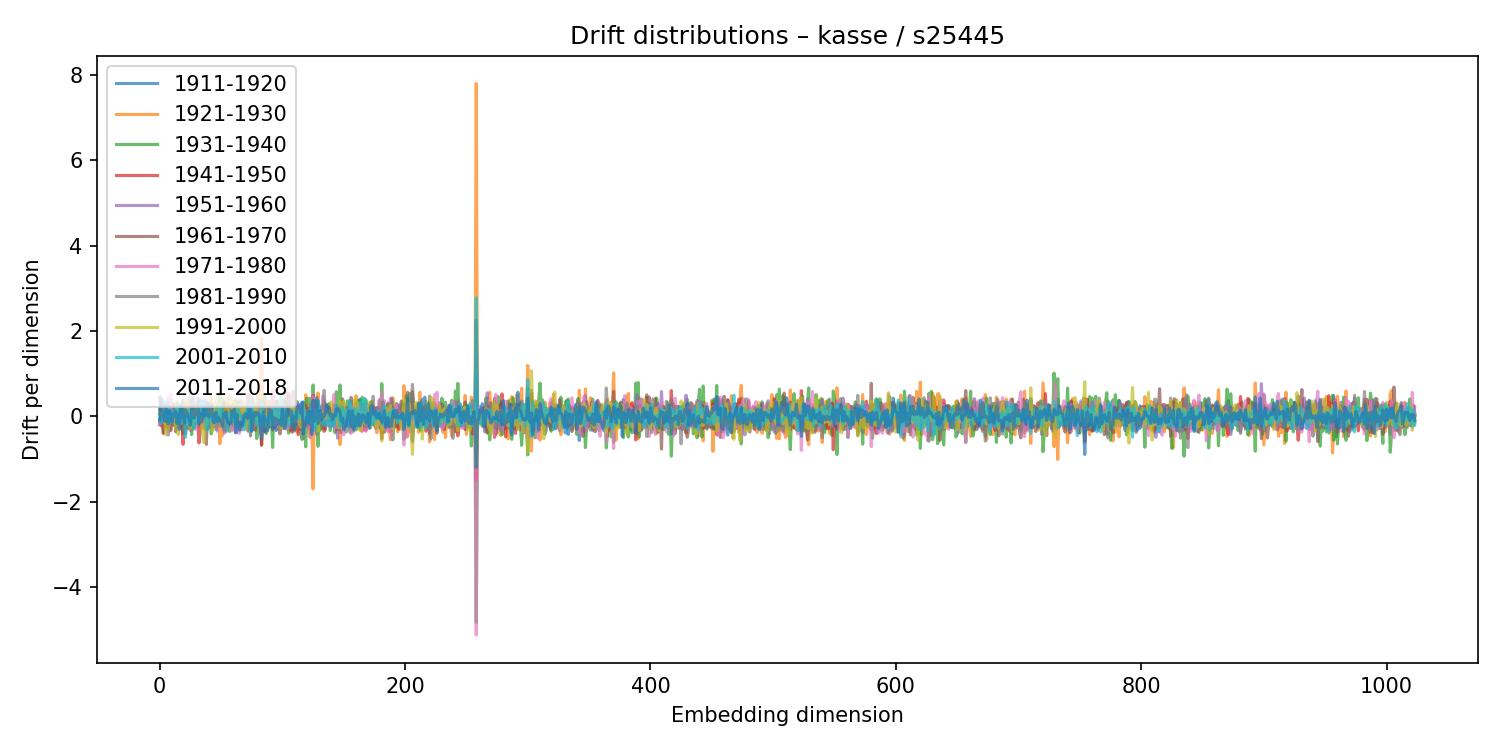

The data file committed next to this chart (first rows):
1911-1920, 1921-1930, 1931-1940, 1941-1950, 1951-1960, 1961-1970, 1971-1980, 1981-1990, 1991-2000, 2001-2010, 2011-2018
0.2016, -0.08866, 0.06192, -0.1919, -0.1451, 0.4565, -0.1822, 0.04283, 0.06842, -0.07041, -0.09119
0.08732, -0.2134, 0.3407, -0.2057, 0.1065, -0.05849, 0.003769, 0.0001841, 0.03445, -0.1557, 0.4314
0.03941, -0.05178, 0.1338, -0.0718, -0.127, 0.1664, -0.002063, -0.103, 0.01668, -0.006588, 0.05055
-0.1343, 0.1613, -0.004575, -0.3996, 0.3086, -0.3782, 0.3695, -0.04929, 0.1881, -0.04747, 0.0146
-0.0774, 0.1541, -0.06262, -0.0525, 0.148, 0.01736, -0.1643, -0.1268, -0.08181, 0.1349, -0.1137
-0.07094, 0.1375, -0.1766, -0.02268, 0.1689, -0.2148, -0.05321, 0.2113, -0.4324, 0.3324, 0.2437
0.02474, -0.2323, 0.2883, 0.1166, -0.2158, 0.01425, 0.08085, 0.03707, 0.03895, -0.09907, -0.1072
-0.2905, 0.2027, 0.259, -0.1104, -0.4327, -0.2434, 0.4483, 0.2173, -0.3083, 0.3277, -0.1724
-0.09358, 0.1062, 0.02766, -0.08012, -0.01339, -0.1405, -0.06828, 0.06338, 0.01707, -0.02865, 0.131
0.108, -0.2925, 0.05014, -0.03809, 0.2622, -0.3361, 0.5242, -0.1165, -0.03437, -0.1432, 0.06187
-0.02111, 0.0362, 0.1436, -0.1576, 0.2429, -0.09782, -0.08804, -0.003651, 0.006239, 0.1215, -0.1323
-0.1897, 0.284, 0.02283, -0.04255, -0.1579, 0.2895, -0.1645, 0.1301, 0.01198, -0.006963, 0.03496
0.04777, -0.09654, 0.1946, 0.01535, -0.2097, 0.2135, 0.04929, -0.2115, 0.03709, 0.006496, 0.04601
0.003646, 0.03627, -0.01458, 0.1988, 0.1524, -0.3587, -0.02847, -0.01326, -0.2699, 0.2045, 0.1142
-0.2708, -0.1199, 0.3072, -0.2581, 0.1535, 0.1213, -0.102, -0.002456, 0.3385, -0.1519, -0.159
-0.03516, 0.2026, -0.1924, -0.06281, 0.02288, 0.1073, -0.03574, 0.1456, -0.422, 0.2891, 0.05188
-0.2066, -0.02023, -0.07288, -0.05503, 0.235, 0.09599, -0.2544, 0.1699, -0.1281, 0.01841, -0.3069
0.1218, 0.1565, -0.273, -0.08047, 0.02984, -0.1953, 0.09323, 0.1745, -0.09016, -0.1759, 0.2537
-0.0668, 0.1687, -0.09913, -0.08601, -0.08466, -0.05986, 0.1517, 0.2898, -0.1514, 0.1447, -0.0285
-0.03294, -0.09465, 0.3775, -0.6519, 0.298, -0.3947, 0.279, 0.08909, 0.1101, -0.07279, 0.1758
0.1785, -0.1589, -0.06322, 0.1992, -0.1011, -0.006836, 0.1967, -0.1277, -0.09014, -0.00493, -0.15
0.001882, -0.03612, 0.09734, -0.1973, 0.3127, -0.4033, 0.3066, -0.07112, 0.4035, -0.4908, 0.1598
0.09816, 0.1834, -0.2815, -0.1265, 0.1709, 0.05054, 0.01903, -0.1388, -0.008942, 0.02384, 0.09389
0.0143, 0.05855, -0.04164, 0.0512, 0.05201, 0.03436, -0.1955, -0.03901, 0.391, -0.2182, 0.01648
-0.01683, 0.01175, 0.009578, -0.2882, 0.1269, -0.1884, 0.4246, -0.06477, -0.1956, 0.152, -0.06485
0.05933, -0.2144, 0.1977, 0.05652, -0.327, 0.08031, -0.1746, 0.6134, -0.2804, 0.09305, -0.2087
-0.1421, 0.2345, -0.424, 0.1057, 0.007886, 0.2326, -0.1653, -0.06527, 0.1211, -0.1673, 0.164
0.4387, -0.3018, 0.1402, -0.1355, 0.05707, -0.1656, 0.3158, -0.03481, -0.2241, -0.01134, 0.2301
0.05564, 0.2272, -0.2319, -0.05311, -0.008663, -0.2546, -0.09739, 0.3087, 0.1283, -0.2869, -0.0351
0.03967, -0.1056, 0.005401, -0.03003, 0.02048, -0.1139, 0.1727, 0.03525, -0.1217, -0.001539, 0.1499
-0.1337, -0.03816, 0.0433, 0.1305, -0.1221, 0.1662, -0.3157, 0.04144, 0.3375, -0.1475, 0.04727
0.01937, -0.2348, 0.06628, -0.04058, 0.1339, -0.02868, -0.01308, 0.01346, 0.1499, -0.1681, 0.4187
-0.031, 0.2984, 0.2359, -0.6213, 0.1752, 0.04917, -0.01279, 0.1172, 0.0311, -0.05323, -0.1765
-0.04416, -0.1987, 0.3608, -0.3343, 0.4103, -0.1915, -0.06156, 0.1033, -0.005602, 0.01763, 0.06433
-0.1522, 0.04068, 0.029, -0.1595, 0.1835, -0.1139, 0.1162, 0.1018, -0.1834, 0.3025, -0.1256
-0.1368, -0.0737, 0.02203, 0.132, 0.1159, 0.1583, -0.1671, 0.1913, -0.3835, 0.03913, 0.01619
0.1461, 0.0356, -0.1699, 0.3742, -0.2798, 0.2423, -0.2541, 0.4126, -0.607, 0.3685, 0.2325
-0.06825, -0.1031, -0.3033, 0.317, -0.1254, 0.1816, -0.02504, -0.2835, -0.1254, 0.213, 0.01208
-0.3001, 0.03366, 0.0002974, 0.1064, 0.1733, -0.6535, 0.388, 0.3126, -0.2067, -0.233, 0.1336
-0.259, 0.1839, 0.2252, -0.2515, -0.04956, 0.1141, 0.1381, -0.2882, 0.2156, -0.3144, 0.3309
0.003237, 0.009825, 0.2484, -0.1011, -0.01242, 0.03303, -0.03957, -0.0995, -0.007161, 0.03741, -0.01563
0.02437, 0.2979, -0.1297, -0.1468, -0.03469, 0.2732, -0.187, -0.2549, 0.2019, -0.02492, 0.06332
0.004047, 0.4523, -0.4084, -0.1932, 0.07836, -0.229, 0.2333, 0.001692, -0.004951, -0.06416, 0.2475
-0.06432, 0.1399, -0.1035, -0.009979, -0.02787, 0.1732, -0.1475, 0.2886, -0.3449, -0.128, 0.01253
-0.05499, 0.1143, -0.04602, -0.02143, -0.02329, 0.03193, 0.09632, -0.2599, 0.1274, 0.008838, -0.1495
-0.09002, -0.00373, 0.0547, -0.1345, 0.201, 0.01366, -0.2371, 0.01642, -0.01177, 0.05606, 0.06887
-0.1163, -0.07154, 0.09085, 0.1689, -0.1505, 0.1695, 0.07432, -0.3137, 0.418, -0.1327, 0.09732
0.004038, -0.21, 0.2662, -0.0372, -0.0423, 0.19, -0.3469, 0.164, 0.06221, 0.2126, -0.1071
-0.1343, 0.07424, 0.01712, 0.02083, -0.06027, -0.05656, -0.01687, 0.1532, -0.07089, 0.1442, -0.03014
0.03139, -0.6403, 0.542, -0.1151, 0.02688, 0.183, -0.1444, -0.2278, 0.3265, -0.1065, -0.09187
0.02893, -0.1863, 0.1127, 0.006272, -0.2204, 0.1641, -0.01238, 0.04048, -0.225, 0.2253, -0.09168
-0.09373, -0.4542, 0.4167, 0.08143, -0.03643, 0.07924, -0.02418, -0.08073, -0.1323, 0.2379, -0.2259
0.176, 0.1651, -0.2705, 0.2138, -0.2932, 0.2897, -0.1942, -0.09065, -0.04423, 0.001465, 0.06848
0.3615, -0.05693, -0.3088, 0.3149, -0.3894, 0.1889, 0.07117, -0.2166, 0.08283, 0.01618, -0.01314
-0.01875, -0.02486, -0.0945, 0.2147, 0.07769, -0.05554, 0.004711, -0.3455, 0.1833, -0.02905, 0.1142
-0.1345, -0.01438, 0.3027, -0.1801, -0.1069, 0.2793, 0.04806, -0.34, 0.419, -0.2982, -0.08964
-0.2354, 0.2757, -0.08512, -0.06395, 0.02204, 0.01262, 0.0007315, -0.04552, -0.05097, 0.07178, -0.1526
-0.1832, 0.4571, -0.3519, -0.02547, 0.07561, 0.006269, -0.09934, 0.04477, -0.008098, -0.04038, -0.1753
0.1184, 0.008713, -0.09015, 0.07648, -0.1452, -0.1508, 0.03851, 0.2542, -0.07191, 0.1094, -0.1506
0.07864, 0.08513, -0.1864, 0.04073, -0.07487, 0.2551, -0.3387, 0.02368, 0.1088, 0.0127, 0.1336
... 964 more rows
